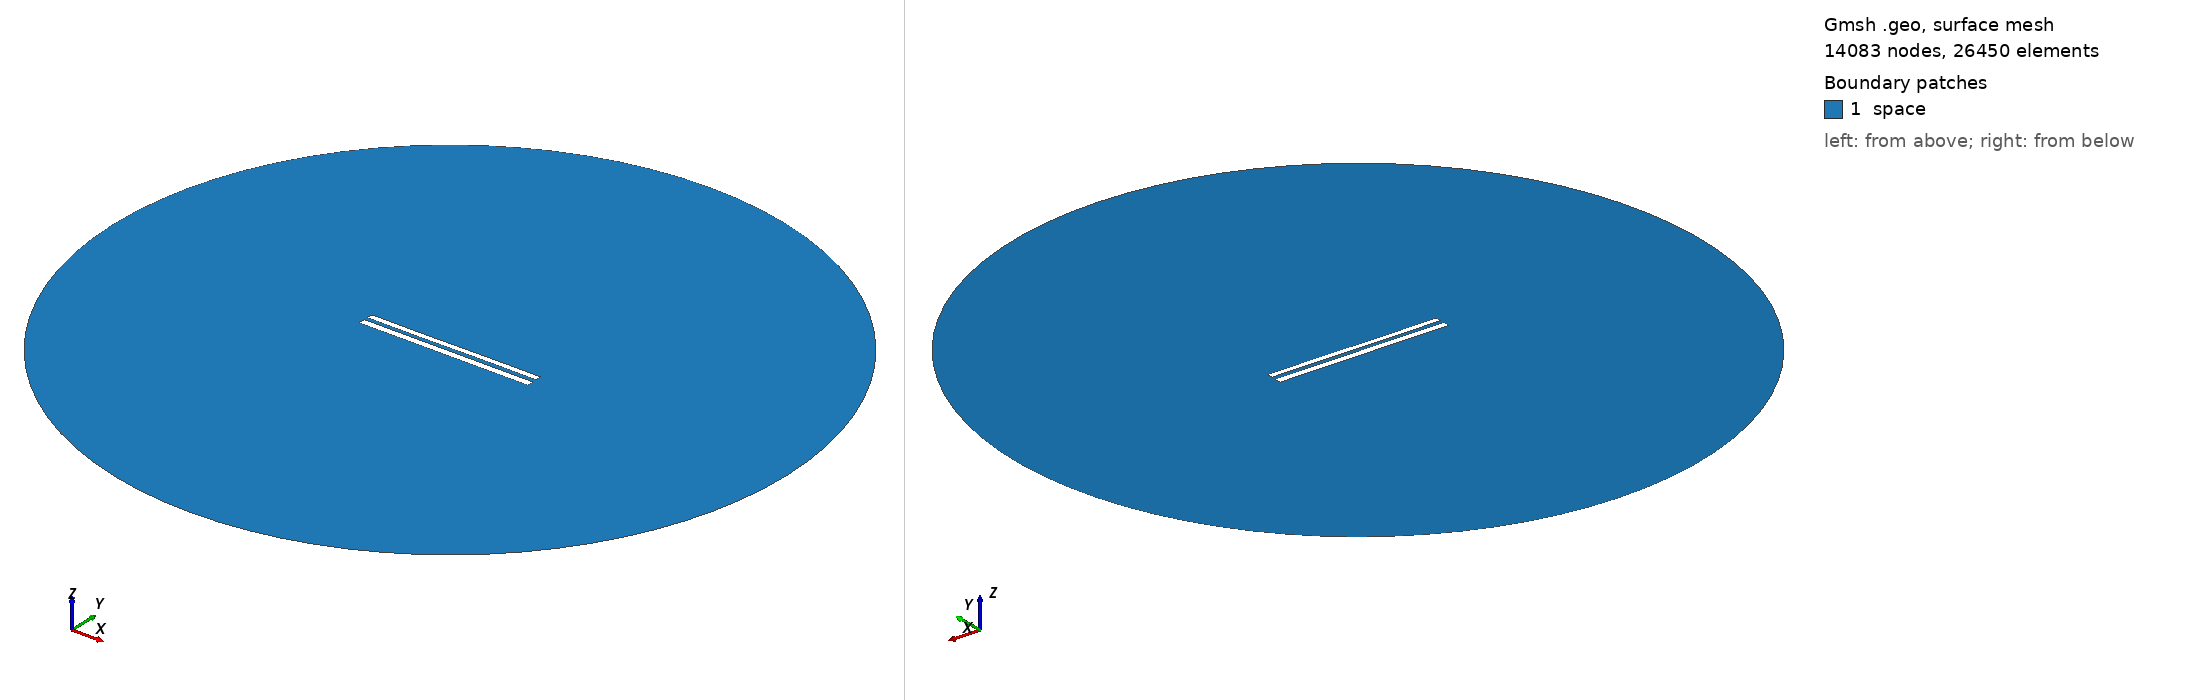

Gmsh geometry script, surface-meshed: 14083 nodes, 26450 surface elements. Boundary patches (legend numbers): 1 space. Left view from above one corner, right view from below the opposite corner. Legend entries are the model's physical surfaces. The drawing asked Gmsh for element sizes between 1% and 20% of the model's largest extent; the script's own settings can give other sizes.

=== 8683.geo (drawn) ===
//---------------------------------------
// Geometry kernel
//---------------------------------------

SetFactory("OpenCASCADE");



//---------------------------------------
// Parameters of the geometry
//---------------------------------------

// Overetch of the upper plate
overetch = 0.25;

// Distance between the plates
distance = 2.25;

// Discretization over the x axis (for the deformation)
nx = 50; 

// Length of the plate
L = 100 - overetch; 

// Number of modes
n = 4; 

// 1st mode coefficient
coeff(1) = 0.15;
beta(1) = 0.596864 * 3.1415926535 / L;

// 2nd mode coefficient
coeff(2) = 0.0;
beta(2) = 1.49418 * 3.1415926535 / L;

// 3rd mode coefficient
coeff(3) = -0.075;
beta(3) = 2.50025 * 3.1415926535 / L;

// 4th mode coefficient
coeff(4) = 0.0;
beta(4) = 3.49999 * 3.1415926535 / L;



//---------------------------------------
// Upper plate (deformed rectangle)
//---------------------------------------

// Coordiantes of the upper plate
xmin = -50;
xmax = 50 - overetch;

// Height of the upper plate
yheight = 4 - 2 * overetch;

// Indexes of the points
UpperID[] = {};
LowerID[] = {};
LeftID[] = {};
RightID[] = {};

// Point index
p = 1;

// Horizontal edges
For i In {1:nx}
    x = xmin + (i-1)*(xmax - xmin)/(nx-1);

    y_bottom = distance / 2 + overetch;
    For j In {1:n}
        C = (Cosh(beta(j)*L) + Cos(beta(j)*L)) / (Sinh(beta(j)*L) + Sin(beta(j)*L));
        y_bottom  = y_bottom + coeff(j) * (Cosh(beta(j)*(x+50)) - Cos(beta(j)*(x+50)) - C * (Sinh(beta(j)*(x+50)) - Sin(beta(j)*(x+50))));
    EndFor

    y_top = y_bottom + yheight;

    Point(p) = {x, y_top, 0, 1.0};
    UpperID[i] = p;
    p = p + 1;

    Point(p) = {x, y_bottom, 0, 1.0};
    LowerID[i] = p;
    p = p + 1;
EndFor

// Create point lists
UpperPts[] = {}; LowerPts[] = {};
For i In {1:nx}
  UpperPts[] += {UpperID[i]};
  LowerPts[] += {LowerID[i]};
EndFor

// Build splines
Spline(1) = {UpperPts[]};
Spline(2) = {LowerPts[]};
Line(3) = {LowerPts[nx-1], UpperPts[nx-1]};
Line(4) = {LowerPts[0], UpperPts[0]};

// Build the plane surface
Curve Loop(1) = {2, 3, -1, -4};
Plane Surface(1) = {1};



//---------------------------------------
// Lower plate (rectangle)
//---------------------------------------

// Vertices
Point(1001) = {-50, -1, 0, 1.0};
Point(1002) = { 50, -1, 0, 1.0};
Point(1003) = { 50,  -5, 0, 1.0};
Point(1004) = {-50,  -5, 0, 1.0};

// Edges
Line(5) = {1001, 1002};
Line(6) = {1002, 1003};
Line(7) = {1003, 1004};
Line(8) = {1004, 1001};

// Plane surface
Line Loop(2) = {5, 6, 7, 8};
Plane Surface(2) = {2}; 



//---------------------------------------
// Outer (fictious) boundary
//---------------------------------------

// Points
Point(1005) = {0, 0, 0};       // Center
Point(1006) = {200, 0, 0};     // Start point
Point(1007) = {0, 200, 0};     // 90 degrees
Point(1008) = {-200, 0, 0};    // 180 degrees
Point(1009) = {0, -200, 0};    // 270 degrees

// Circle arcs (each needs start, center, end)
Circle(9) = {1006, 1005, 1007};
Circle(10) = {1007, 1005, 1008};
Circle(11) = {1008, 1005, 1009};
Circle(12) = {1009, 1005, 1006};

// Plane surface for the entire domain
Curve Loop(3) = {9, 10, 11, 12};
Surface(3) = {3};

// Subtract the plates from the whole domain to obtain the actual domain where we want to solve the equations
BooleanDifference{ Surface{3}; Delete; }{ Surface{1}; Surface{2}; Delete; }




//---------------------------------------
// Transfinite Lines/Curves
//---------------------------------------

// Set the number of points on the boundaries
r = 7;

// Plates
Transfinite Curve {1, 2} = 50*r Using Progression 1;
Transfinite Curve {3, 4} = 2*r Using Progression 1;
Transfinite Line {5, 7} = 50*r Using Progression 1;
Transfinite Line {6, 8} = 2*r Using Progression 1;

// Outer boundary
Transfinite Line {9, 10, 11, 12} = 20 Using Progression 1;



//---------------------------------------
// Physical groups
//---------------------------------------                

// Physical curves (boundaries)
Physical Line("force_segment", 10) = {2};
Physical Line("upper_plate", 11) = {1, 3, 4};
Physical Line("lower_plate", 12) = {5, 6, 7, 8};
Physical Line("boundary", 20) = {9, 10, 11, 12};

// Physical Surfaces
Physical Surface("space", 30) = {3};



//---------------------------------------
// 6. Generate the Mesh
//---------------------------------------

// 2D mesh generation
Mesh 2;
